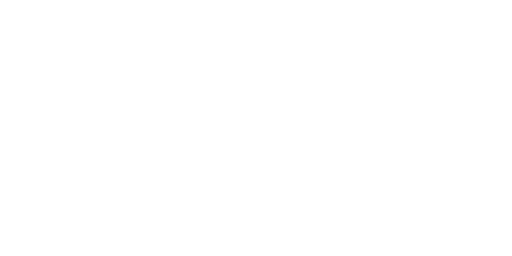
t = 0.00 s
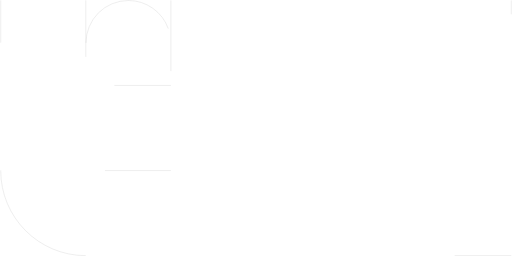
t = 1.00 s
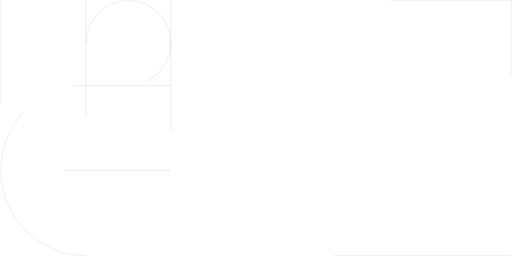
t = 1.47 s
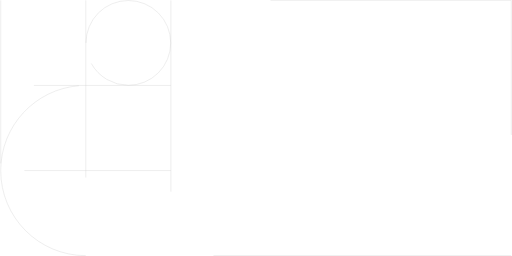
t = 1.94 s
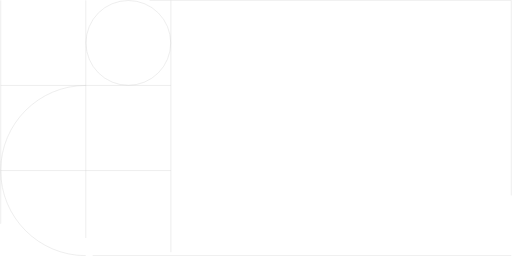
t = 2.42 s
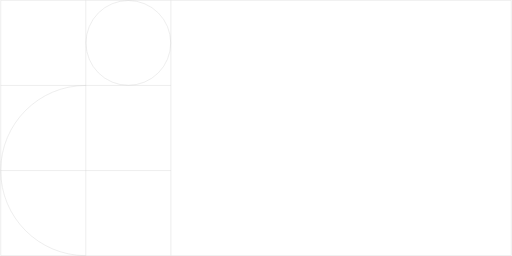
t = 3.00 s

The animated SVG that drew these frames (rendered in a browser with its animation timeline set to each time). Animation: 2 CSS @keyframes rules; one cycle of 3.00 s.

<svg width="1442" height="722" viewBox="0 0 1442 722" fill="none" xmlns="http://www.w3.org/2000/svg" style="">
<path d="M241 721C108.452 721 1 613.548 1 481C1 348.452 108.452 241 241 241" stroke="#CFCFCF" class="EAoYqZhE_0"></path>
<path stroke="#CFCFCF" d="M241.5,121A119.5,119.5 0,1,1 480.5,121A119.5,119.5 0,1,1 241.5,121" class="EAoYqZhE_1"></path>
<path d="M481 481L0.999986 481" stroke="#CFCFCF" class="EAoYqZhE_2"></path>
<path d="M481 241L0.999986 241" stroke="#CFCFCF" class="EAoYqZhE_3"></path>
<path d="M481 1V721" stroke="#CFCFCF" class="EAoYqZhE_4"></path>
<path d="M241 1V721" stroke="#CFCFCF" class="EAoYqZhE_5"></path>
<path d="M1 1V721" stroke="#CFCFCF" class="EAoYqZhE_6"></path>
<path d="M1441 721L1 721" stroke="#CFCFCF" class="EAoYqZhE_7"></path>
<path d="M1441 1V721" stroke="#CFCFCF" class="EAoYqZhE_8"></path>
<path d="M1441 1L1 1" stroke="#CFCFCF" class="EAoYqZhE_9"></path>
<style data-made-with="vivus-instant">.EAoYqZhE_0{stroke-dasharray:755 757;stroke-dashoffset:756;animation:EAoYqZhE_draw 2000ms linear 0ms forwards;}.EAoYqZhE_1{stroke-dasharray:752 754;stroke-dashoffset:753;animation:EAoYqZhE_draw 2000ms linear 111ms forwards;}.EAoYqZhE_2{stroke-dasharray:480 482;stroke-dashoffset:481;animation:EAoYqZhE_draw 2000ms linear 222ms forwards;}.EAoYqZhE_3{stroke-dasharray:480 482;stroke-dashoffset:481;animation:EAoYqZhE_draw 2000ms linear 333ms forwards;}.EAoYqZhE_4{stroke-dasharray:720 722;stroke-dashoffset:721;animation:EAoYqZhE_draw 2000ms linear 444ms forwards;}.EAoYqZhE_5{stroke-dasharray:720 722;stroke-dashoffset:721;animation:EAoYqZhE_draw 2000ms linear 555ms forwards;}.EAoYqZhE_6{stroke-dasharray:720 722;stroke-dashoffset:721;animation:EAoYqZhE_draw 2000ms linear 666ms forwards;}.EAoYqZhE_7{stroke-dasharray:1440 1442;stroke-dashoffset:1441;animation:EAoYqZhE_draw 2000ms linear 777ms forwards;}.EAoYqZhE_8{stroke-dasharray:720 722;stroke-dashoffset:721;animation:EAoYqZhE_draw 2000ms linear 888ms forwards;}.EAoYqZhE_9{stroke-dasharray:1440 1442;stroke-dashoffset:1441;animation:EAoYqZhE_draw 2000ms linear 1000ms forwards;}@keyframes EAoYqZhE_draw{100%{stroke-dashoffset:0;}}@keyframes EAoYqZhE_fade{0%{stroke-opacity:1;}94.44444444444444%{stroke-opacity:1;}100%{stroke-opacity:0;}}</style></svg>
